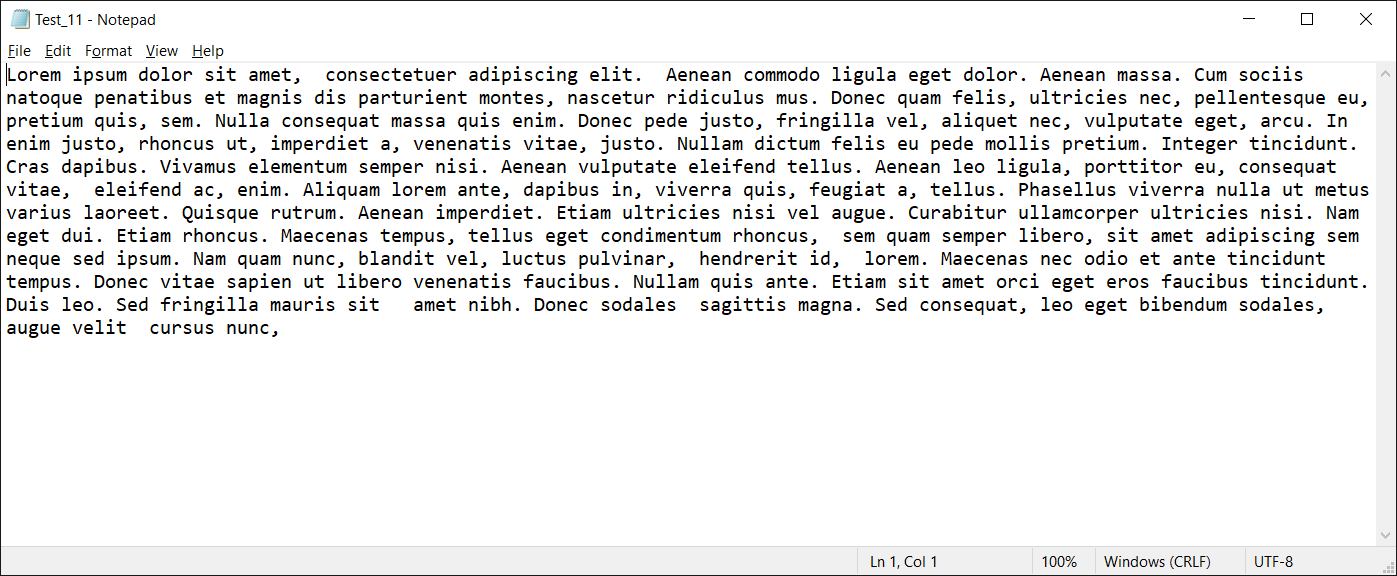
Workflow: Notepad

Step 1: Use Application: Test_11 - Notepad on the element in window '* - Notepad' (notepad.exe)

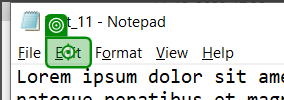
Step 2: click

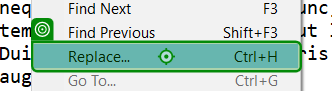
Step 3: click on 'Replace... Ctrl+H'